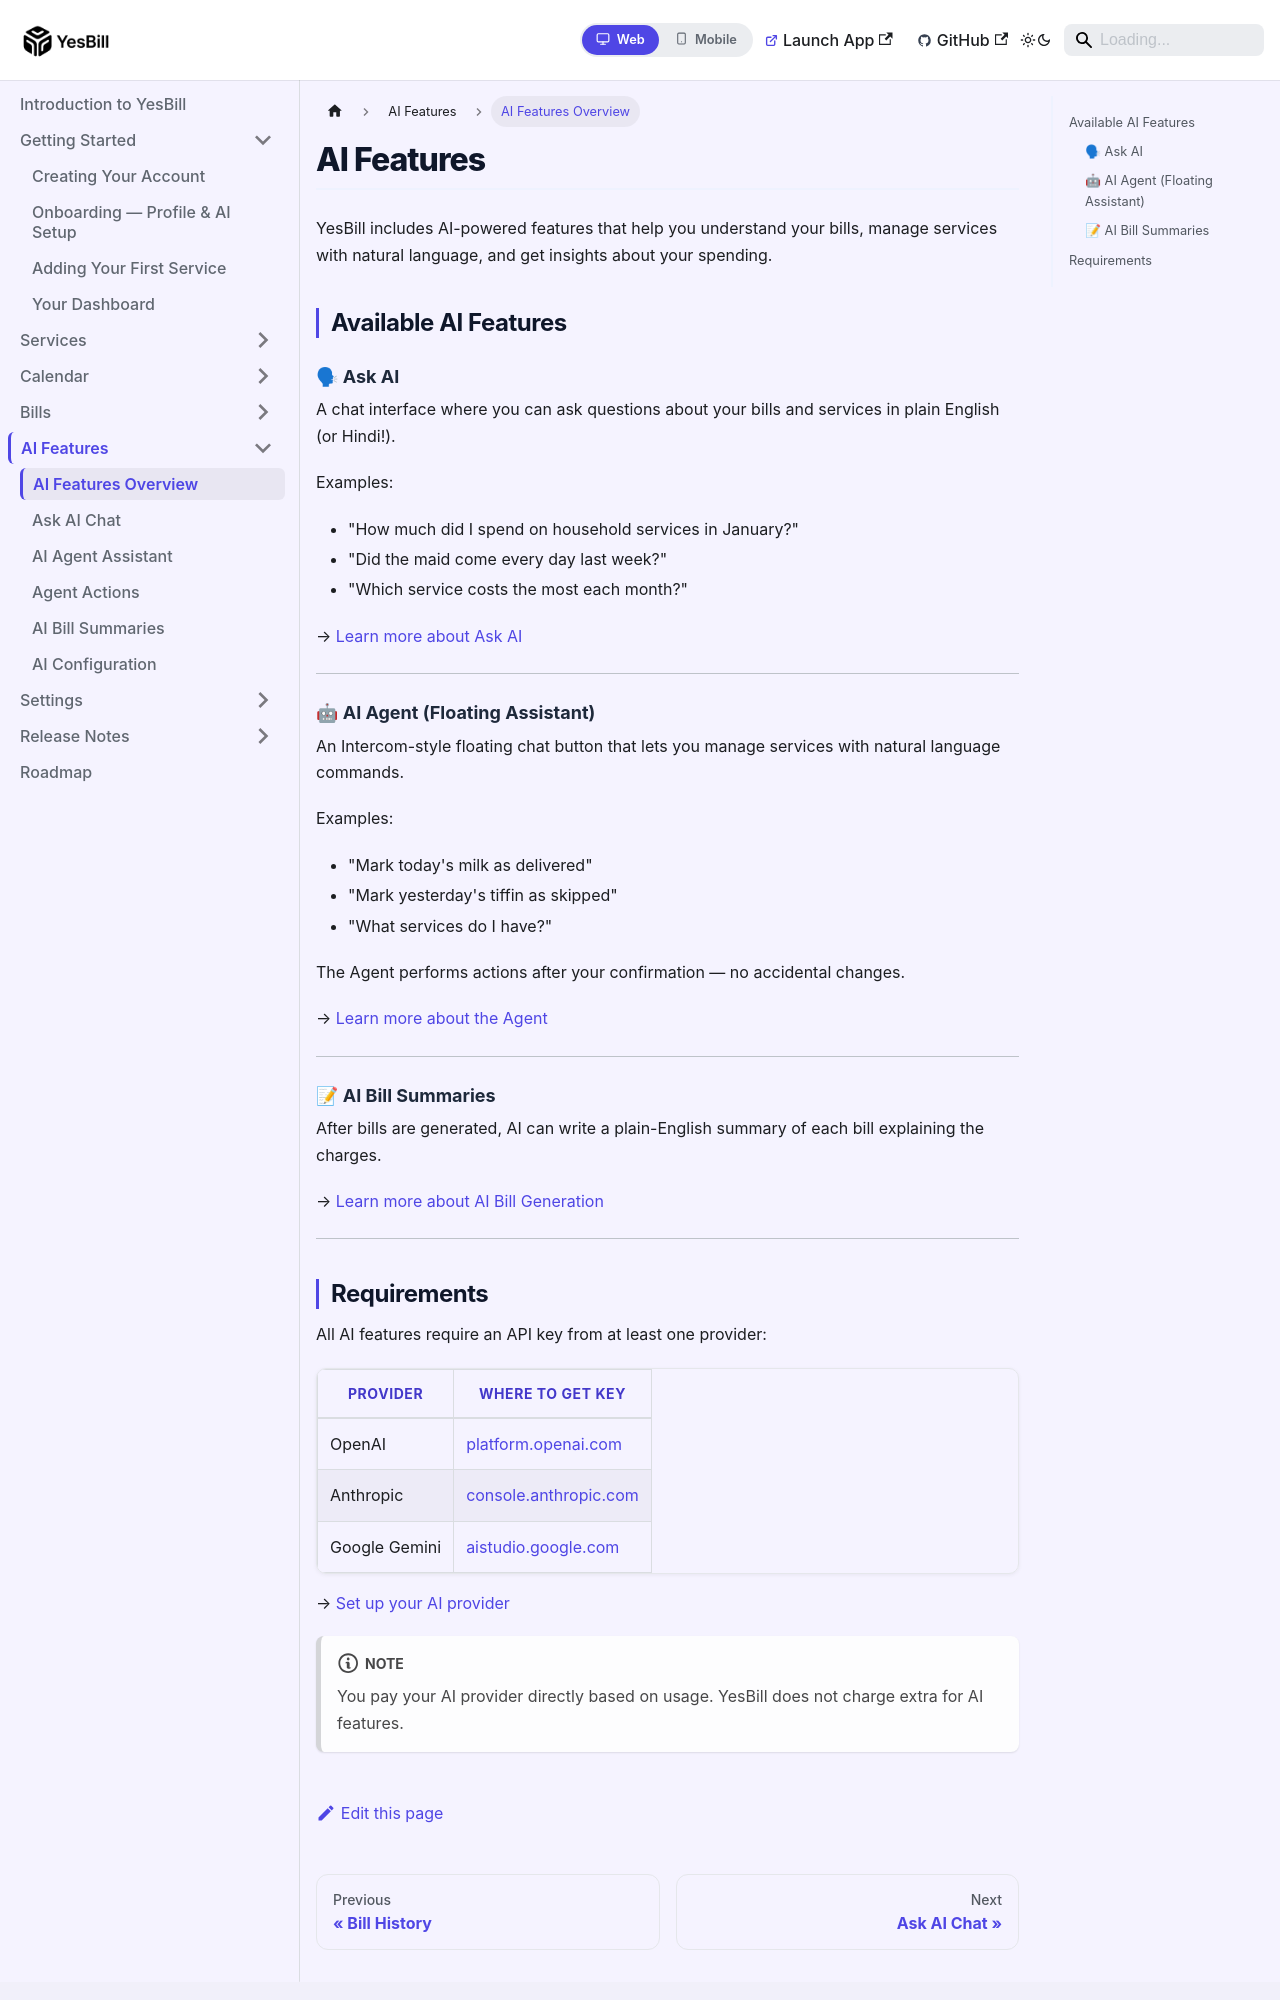

repository: Ishan96Dev/YesBill · page: docs/ai-features/overview/index.html · generator: docusaurus

---
id: overview
title: AI Features Overview
sidebar_position: 1
---

# AI Features

YesBill includes AI-powered features that help you understand your bills, manage services with natural language, and get insights about your spending.

## Available AI Features

### 🗣 Ask AI
A chat interface where you can ask questions about your bills and services in plain English (or Hindi!).

Examples:
- "How much did I spend on household services in January?"
- "Did the maid come every day last week?"
- "Which service costs the most each month?"

→ [Learn more about Ask AI](/ai-features/ask-ai)

---

### 🤖 AI Agent (Floating Assistant)
An Intercom-style floating chat button that lets you manage services with natural language commands.

Examples:
- "Mark today's milk as delivered"
- "Mark yesterday's tiffin as skipped"
- "What services do I have?"

The Agent performs actions after your confirmation — no accidental changes.

→ [Learn more about the Agent](/ai-features/agent-chatbot)

---

### 📝 AI Bill Summaries
After bills are generated, AI can write a plain-English summary of each bill explaining the charges.

→ [Learn more about AI Bill Generation](/ai-features/ai-bill-generation)

---
